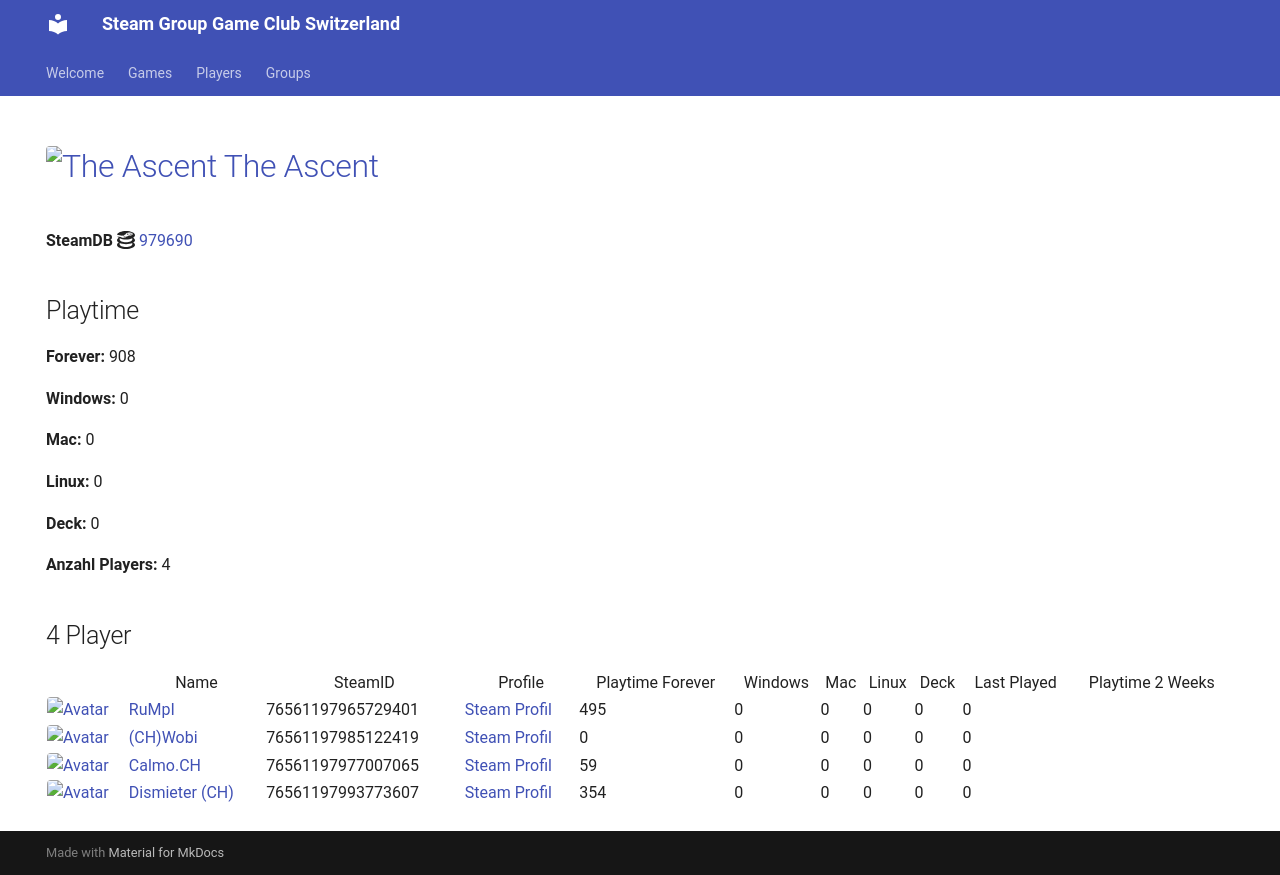

repository: Game-Club-Switzerland/steam.gameclub.ch · page: game/979690/index.html · generator: mkdocs

---
hide:
  - navigation
  - toc
---
# <a href="https://store.steampowered.com/app/979690"><img src="https://media.steampowered.com/steamcommunity/public/images/apps/979690/ced822d46392fcb97daaeb303523b7ff5defecd7.jpg" alt="The Ascent" style="width:32px;height:32px;border-radius:4px;" /> The Ascent</a>

**SteamDB :simple-steamdb:** <a href="https://steamdb.info/app/979690">979690</a>

## Playtime

**Forever:** 1323

**Windows:** 0

**Mac:** 0

**Linux:** 0

**Deck:** 0

**Anzahl Players:** 5
## 5 Player

<table id="charts-table" class="display" style="width:100%">
            <thead>
                <tr>
                    <th></th>
                    <th>Name</th>
                    <th>SteamID</th>
                    <th>Profile</th>
                    <th>Playtime Forever</th>
                    <th>Windows</th>
                    <th>Mac</th>
                    <th>Linux</th>
                    <th>Deck</th>
                    <th>Last Played</th>
                    <th>Playtime 2 Weeks</th>
                </tr>
            </thead>
            <tbody>
        <tr>
<td><a href="/player/76561197965729401" target="_blank" title="RuMpI"><img src="https://avatars.steamstatic.com/3f006227f5d26fb37941b0a23adb7fafc72530ad_full.jpg" alt="Avatar" style="width:48px;height:48px;border-radius:4px;"></a></td><td><a href="/player/76561197965729401" target="_blank" title="RuMpI">RuMpI</a></td><td>76561197965729401</td><td><a href="https://steamcommunity.com/profiles/76561197965729401/" target="_blank">Steam Profil</a></td><td>495</td><td>0</td><td>0</td><td>0</td><td>0</td><td>0</td><td></td></tr>
<tr>
<td><a href="/player/76561197985122419" target="_blank" title="(CH)Wobi"><img src="https://avatars.steamstatic.com/d54bb79ee87c2fb8393656d125a3ddd8eceb38ab_full.jpg" alt="Avatar" style="width:48px;height:48px;border-radius:4px;"></a></td><td><a href="/player/76561197985122419" target="_blank" title="(CH)Wobi">(CH)Wobi</a></td><td>76561197985122419</td><td><a href="https://steamcommunity.com/id/4wobi/" target="_blank">Steam Profil</a></td><td>0</td><td>0</td><td>0</td><td>0</td><td>0</td><td>0</td><td></td></tr>
<tr>
<td><a href="/player/76561197993773607" target="_blank" title="Dismieter (CH)"><img src="https://avatars.steamstatic.com/d83d70483792572cace3586b41ad5ed65779d2d6_full.jpg" alt="Avatar" style="width:48px;height:48px;border-radius:4px;"></a></td><td><a href="/player/76561197993773607" target="_blank" title="Dismieter (CH)">Dismieter (CH)</a></td><td>76561197993773607</td><td><a href="https://steamcommunity.com/profiles/76561197993773607/" target="_blank">Steam Profil</a></td><td>354</td><td>0</td><td>0</td><td>0</td><td>0</td><td>0</td><td></td></tr>
<tr>
<td><a href="/player/76561197961153140" target="_blank" title="mYKe"><img src="https://avatars.steamstatic.com/d5ef05cf3cb3602d3fe15216cf663b753c3b5b25_full.jpg" alt="Avatar" style="width:48px;height:48px;border-radius:4px;"></a></td><td><a href="/player/76561197961153140" target="_blank" title="mYKe">mYKe</a></td><td>76561197961153140</td><td><a href="https://steamcommunity.com/profiles/76561197961153140/" target="_blank">Steam Profil</a></td><td>415</td><td>0</td><td>0</td><td>0</td><td>0</td><td>0</td><td>415</td></tr>
<tr>
<td><a href="/player/76561197977007065" target="_blank" title="Calmo.CH"><img src="https://avatars.steamstatic.com/d5f87817aa0e703dfdb751872ff2545763312145_full.jpg" alt="Avatar" style="width:48px;height:48px;border-radius:4px;"></a></td><td><a href="/player/76561197977007065" target="_blank" title="Calmo.CH">Calmo.CH</a></td><td>76561197977007065</td><td><a href="https://steamcommunity.com/profiles/76561197977007065/" target="_blank">Steam Profil</a></td><td>59</td><td>0</td><td>0</td><td>0</td><td>0</td><td>0</td><td></td></tr>
</tbody>
</table>
